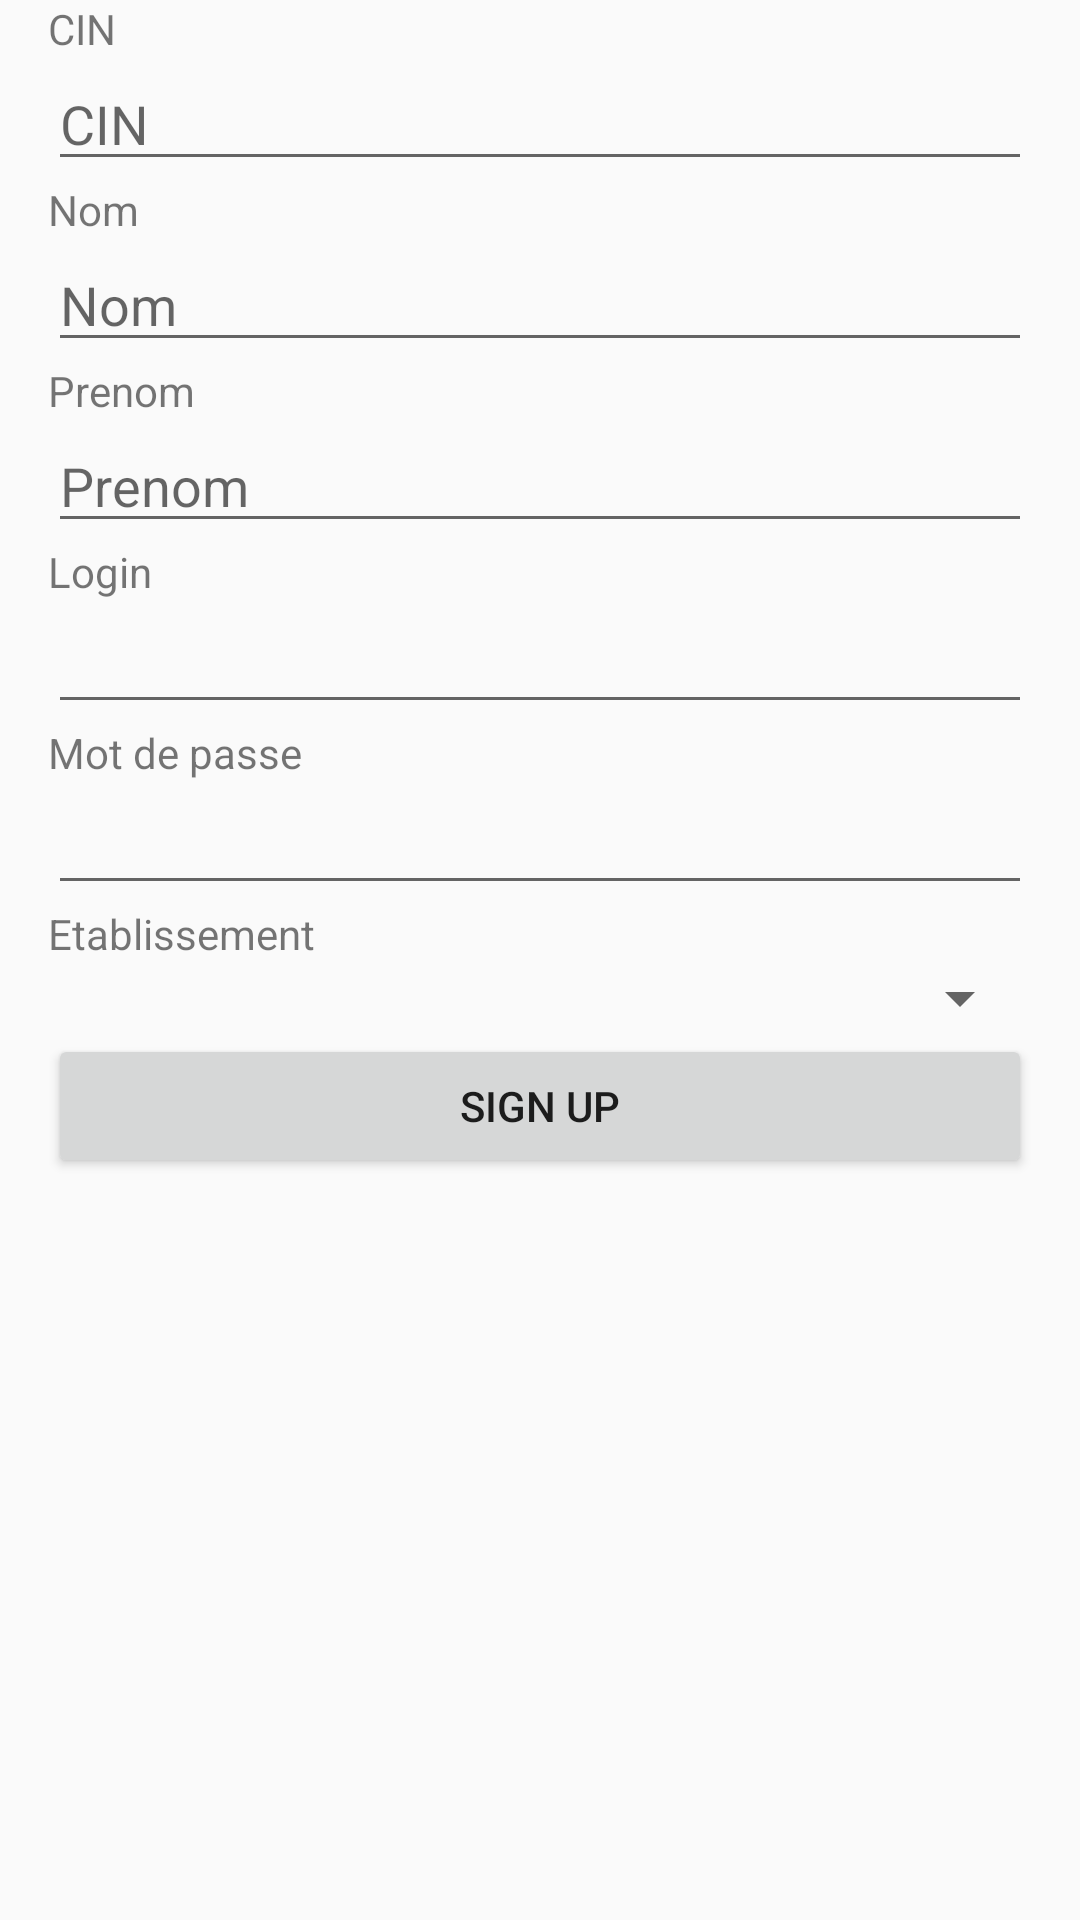

Write the Android layout XML for this screen, with the resource values it uses.
<!-- AndroidManifest.xml: application theme AppTheme -->
<!-- res/layout/activity_sign_up.xml -->
<?xml version="1.0" encoding="utf-8"?>
<androidx.constraintlayout.widget.ConstraintLayout xmlns:android="http://schemas.android.com/apk/res/android"
    xmlns:app="http://schemas.android.com/apk/res-auto"
    xmlns:tools="http://schemas.android.com/tools"
    android:layout_width="match_parent"
    android:layout_height="match_parent"
    tools:context=".SignUpActivity">

    <LinearLayout
        android:layout_width="match_parent"
        android:layout_height="match_parent"
        android:layout_marginStart="16dp"
        android:layout_marginLeft="16dp"
        android:layout_marginEnd="16dp"
        android:layout_marginRight="16dp"
        android:orientation="vertical"
        app:layout_constraintBottom_toBottomOf="parent"
        app:layout_constraintEnd_toEndOf="parent"
        app:layout_constraintHorizontal_bias="0.5"
        app:layout_constraintStart_toStartOf="parent"
        app:layout_constraintTop_toTopOf="parent">

        <TextView
            android:id="@+id/textView1"
            android:layout_width="match_parent"
            android:layout_height="wrap_content"
            android:text="CIN" />

        <EditText
            android:id="@+id/iuInput"
            android:layout_width="match_parent"
            android:layout_height="wrap_content"
            android:ems="10"
            android:hint="CIN"
            android:inputType="number" />

        <TextView
            android:id="@+id/textView4"
            android:layout_width="match_parent"
            android:layout_height="wrap_content"
            android:text="Nom" />

        <EditText
            android:id="@+id/nomInput"
            android:layout_width="match_parent"
            android:layout_height="wrap_content"
            android:ems="10"
            android:hint="Nom"
            android:inputType="textPersonName" />

        <TextView
            android:id="@+id/textView5"
            android:layout_width="match_parent"
            android:layout_height="wrap_content"
            android:hint="Prenom"
            android:text="Prenom" />

        <EditText
            android:id="@+id/prenomInput"
            android:layout_width="match_parent"
            android:layout_height="wrap_content"
            android:ems="10"
            android:hint="Prenom"
            android:inputType="textPersonName" />

        <TextView
            android:id="@+id/textView6"
            android:layout_width="match_parent"
            android:layout_height="wrap_content"
            android:text="Login" />

        <EditText
            android:id="@+id/signupLoginInput"
            android:layout_width="match_parent"
            android:layout_height="wrap_content"
            android:ems="10"
            android:inputType="textPersonName" />

        <TextView
            android:id="@+id/textView8"
            android:layout_width="match_parent"
            android:layout_height="wrap_content"
            android:text="Mot de passe" />

        <EditText
            android:id="@+id/signupPasswordInput"
            android:layout_width="match_parent"
            android:layout_height="wrap_content"
            android:ems="10"
            android:inputType="textPassword" />

        <TextView
            android:id="@+id/textView9"
            android:layout_width="match_parent"
            android:layout_height="wrap_content"
            android:text="Etablissement" />

        <Spinner
            android:id="@+id/signupSpinner"
            android:layout_width="match_parent"
            android:layout_height="wrap_content" />

        <Button
            android:id="@+id/btnSignUp"
            android:layout_width="match_parent"
            android:layout_height="wrap_content"
            android:text="Sign up" />
    </LinearLayout>
</androidx.constraintlayout.widget.ConstraintLayout>
<!-- resources referenced by this layout -->
<resources>
  <style name="AppTheme" parent="Theme.AppCompat.Light.NoActionBar">
          
          <item name="colorPrimary">@color/colorPrimary</item>
          <item name="colorPrimaryDark">@color/colorPrimaryDark</item>
          <item name="colorAccent">@color/colorAccent</item>
      </style>
  <color name="colorPrimary">#1c2754</color>
  <color name="colorPrimaryDark">#17203f</color>
  <color name="colorAccent">#03DAC5</color>
</resources>
